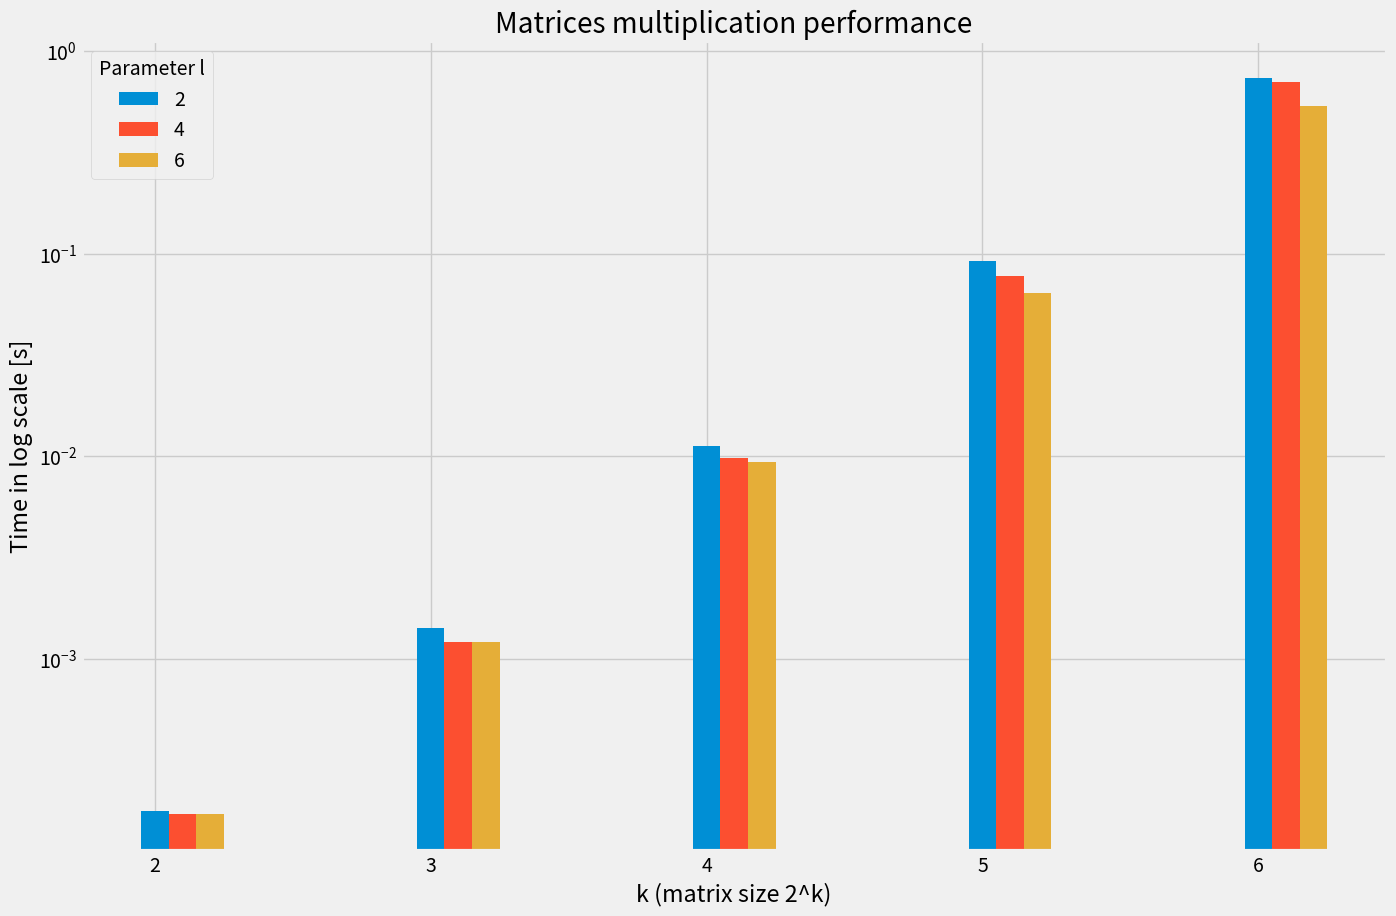

The script that saved this image:
import numpy as np
import matplotlib.pyplot as plt
import time

def split_matrix_in_quarters(A: np.array):
    half_i = A.shape[0] // 2
    return  A[:half_i, :half_i], \
            A[:half_i, half_i:], \
            A[half_i:, :half_i],\
            A[half_i:, half_i:]
            
def join_matrices(A11, A12, A21, A22):
    A1 = np.hstack((A11, A12))
    A2 = np.hstack((A21, A22))
    return np.vstack((A1, A2))

def binet_rec_mat_mul(A: np.array, B: np.array, k: int, l: int) -> np.array:
    if k == 0:
        return A*B
    
    rec_step = lambda A1, B1, A2, B2: mat_mul(A1, B1, k-1, l) + mat_mul(A2, B2, k-1, l)

    A11, A12, A21, A22 = split_matrix_in_quarters(A)
    B11, B12, B21, B22 = split_matrix_in_quarters(B)
    
    C11 = rec_step(A11, B11, A12, B21)
    C12 = rec_step(A11, B12, A12, B22)
    C21 = rec_step(A21, B11, A22, B21)
    C22 = rec_step(A21, B12, A22, B22)
    
    return join_matrices(C11, C12, C21, C22)

def strassen_mat_mul(A: np.array, B: np.array, k: int, l: int) -> np.array:    
    if k == 0:
        return A*B
    
    rec_step = lambda A1, B1: mat_mul(A1, B1, k-1, l)

    A11, A12, A21, A22 = split_matrix_in_quarters(A)
    B11, B12, B21, B22 = split_matrix_in_quarters(B)

    M1 = rec_step(A11 + A22, B11 + B22)
    M2 = rec_step(A21 + A22, B11)
    M3 = rec_step(A11, B12 - B22)
    M4 = rec_step(A22, B21 - B11)
    M5 = rec_step(A11 + A12, B22)
    M6 = rec_step(A21 - A11, B11 + B12)
    M7 = rec_step(A12 - A22, B21 + B22)

    C11 = M1 + M4 - M5 + M7
    C12 = M3 + M5
    C21 = M2 + M4
    C22 = M1 - M2 + M3 + M6
    
    return join_matrices(C11, C12, C21, C22)

def mat_mul(A, B, k, l):
    if l <= k:
        return binet_rec_mat_mul(A, B, k, l)
    else:
        return strassen_mat_mul(A, B, k, l)

plt.rcParams["figure.figsize"] = [15, 10]
plt.rcParams['font.size'] = 24
plt.style.use('fivethirtyeight')

k_values = np.arange(2, 7)
l_values = np.arange(2, 7, 2)
num_range = 100

### kod generujący czas

def measure_mat_mul_time() -> np.array:
    times = []

    for i, k in enumerate(k_values):
        times.append([])
        for j, l in enumerate(l_values):
            size = 2**k
            A = np.random.randint(0, num_range, (size, size))
            B = np.random.randint(0, num_range, (size, size))
            print("Measuring: k=", k, " l=", l)
            
            # Multiplication time is too small for these
            if k < 4:
                it = 100
                start = time.time()
                for _ in range(it):
                    mat_mul(A, B, k, l)
                end = time.time()
                res = (end-start)/it
            else:
                start = time.time()
                mat_mul(A, B, k, l)
                end = time.time()
                res = end-start

            times[i].append(res)
    return np.array(times)

### kod wykresu

def plot_time_results(times: np.array) -> None:
    x = k_values
    x_axis = np.arange(len(x))
    
    for i, l in enumerate(l_values):
        plt.bar(x_axis + 0.1*i, times[i], 0.1, label=l)

    plt.xticks(x_axis, x)
    plt.xlabel("k (matrix size 2^k)")
    plt.ylabel("Time in log scale [s]")
    plt.yscale("log")
    plt.title("Matrices multiplication performance")
    plt.legend(title="Parameter l")
    plt.show()

times = measure_mat_mul_time()
plot_time_results(times.T)

### kod generujący liczbę obliczeń zmiennoprzecinkowych

def binet_rec_mat_mul_op_count(k: int, l: int) -> np.array:
    if k == 0:
        return 1  # multiplying matrices
     
    rec_step = lambda: mat_mul_op_count(k-1, l) + mat_mul_op_count(k-1, l) + 1 # recursive step plus one addition
    
    C11_op_count = rec_step()
    C12_op_count = rec_step()
    C21_op_count = rec_step()
    C22_op_count = rec_step()
    
    return C11_op_count + C12_op_count + C21_op_count + C22_op_count
    

### kod wykresu

